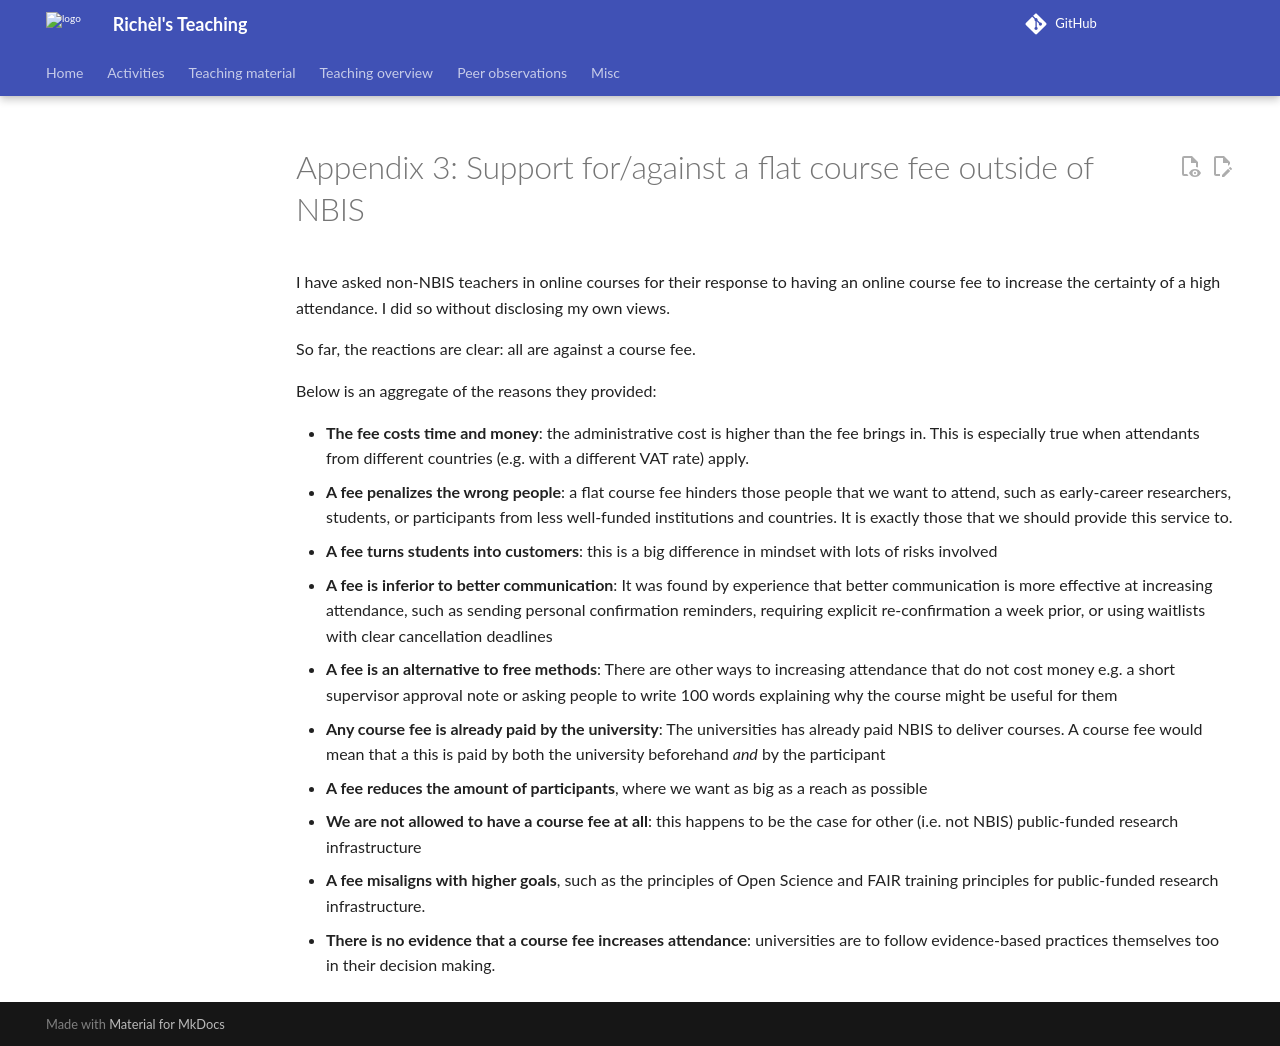

repository: richelbilderbeek/teaching · page: opinion_pieces/flat_course_fee/appendix_3/index.html · generator: mkdocs

# Appendix 3: Support for/against a flat course fee outside of NBIS

I have asked non-NBIS teachers in online courses
for their response to having an online course fee
to increase the certainty of a high attendance.
I did so without disclosing my own views.

So far, the reactions are clear: all are against a course fee.

Below is an aggregate of the reasons they provided:

- **The fee costs time and money**:
  the administrative cost is higher than the fee brings in.
  This is especially true when attendants
  from different countries (e.g. with a different VAT rate) apply.
- **A fee penalizes the wrong people**:
  a flat course fee hinders
  those people that we want to attend, such as early-career
  researchers, students, or participants from less well-funded institutions
  and countries.
  It is exactly those that we should provide this service to.
- **A fee turns students into customers**:
  this is a big difference in mindset with lots of risks involved
- **A fee is inferior to better communication**:
  It was found by experience that better communication
  is more effective at increasing attendance,
  such as sending personal confirmation reminders,
  requiring explicit re-confirmation a week prior,
  or using waitlists with clear cancellation deadlines
- **A fee is an alternative to free methods**:
  There are other ways to increasing attendance that do not cost money
  e.g. a short supervisor approval note or asking people
  to write 100 words explaining why the course might be useful for them
- **Any course fee is already paid by the university**:
  The universities has already paid NBIS to deliver courses.
  A course fee would mean that a this is paid by both the university
  beforehand *and* by the participant
- **A fee reduces the amount of participants**,
  where we want as big as a reach as possible
- **We are not allowed to have a course fee at all**:
  this happens to be the case for other (i.e. not NBIS)
  public-funded research infrastructure
- **A fee misaligns with higher goals**, such as
  the principles of Open Science and FAIR training principles
  for public-funded research infrastructure.
- **There is no evidence that a course fee increases attendance**:
  universities are to follow evidence-based practices themselves
  too in their decision making.
